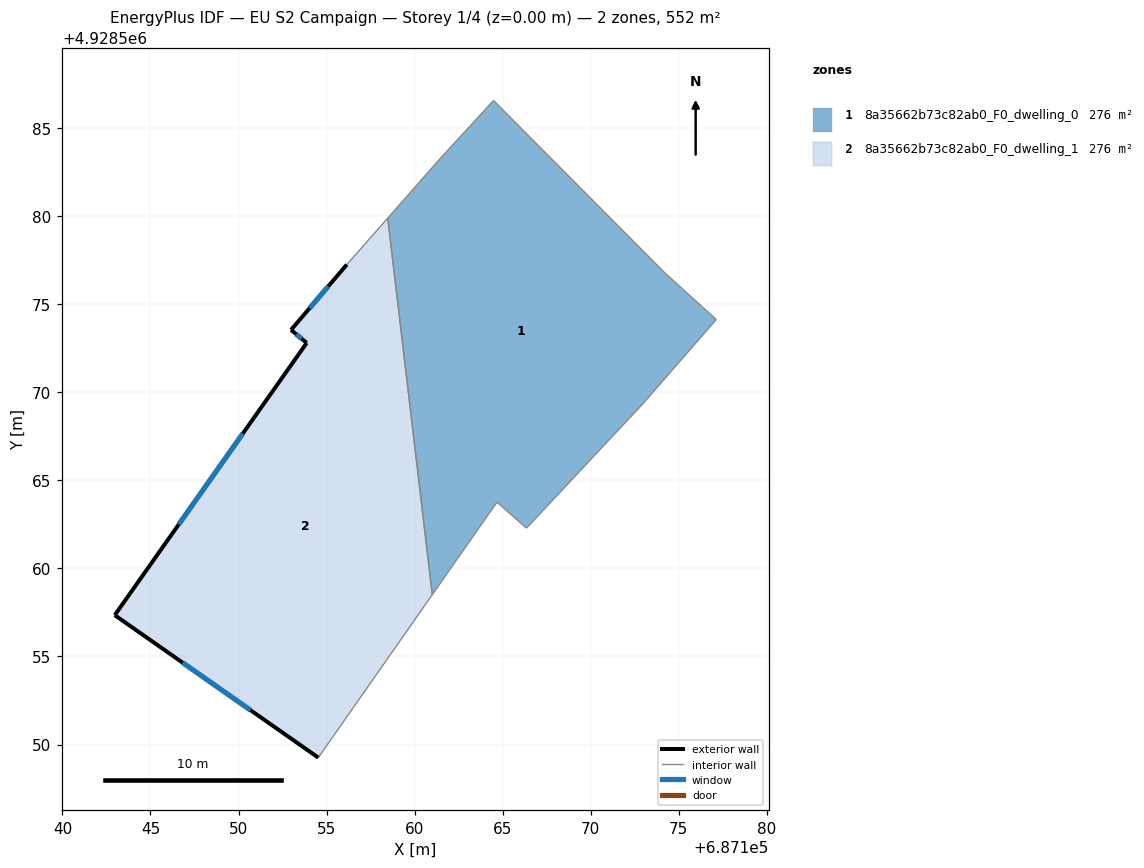
=== STOREY PLAN SPEC (per zone: floor XY polygon, exterior-wall plan segments, windows/doors) ===
zone 1: 8a35662b73c82ab0_F0_dwelling_0  (275.9 m²)
  floor: (687166.35, 4928562.29) (687172.95, 4928569.34) (687177.13, 4928574.14) (687174.22, 4928576.78) (687164.48, 4928586.58) (687161.43, 4928583.26) (687158.47, 4928579.90) (687161.01, 4928558.51) (687164.68, 4928563.77)
  interior walls: 9
zone 2: 8a35662b73c82ab0_F0_dwelling_1  (275.9 m²)
  floor: (687154.53, 4928549.26) (687161.01, 4928558.51) (687158.47, 4928579.90) (687156.15, 4928577.26) (687152.98, 4928573.55) (687153.87, 4928572.81) (687142.97, 4928557.35)
  exterior wall: (687152.98, 4928573.55) – (687156.15, 4928577.26)  [4.9 m]
    window: (687154.04, 4928574.78) – (687155.10, 4928576.02)  [1.6 m²]
  exterior wall: (687154.53, 4928549.26) – (687142.97, 4928557.35)  [14.1 m]
    window: (687150.68, 4928551.95) – (687146.82, 4928554.65)  [4.7 m²]
  exterior wall: (687142.97, 4928557.35) – (687153.87, 4928572.81)  [18.9 m]
    window: (687146.60, 4928562.50) – (687150.24, 4928567.65)  [6.3 m²]
  exterior wall: (687153.87, 4928572.81) – (687152.98, 4928573.55)  [1.2 m]
    window: (687153.58, 4928573.05) – (687153.28, 4928573.30)  [0.4 m²]
  interior walls: 3

=== DERIVED (storey summary) ===
Building: EU S2 Campaign
Storey: 1 of 4  (floor level z = 0.00 m)
Storey gross floor area: 551.8 m²
Zones on this storey: 2
  - 8a35662b73c82ab0_F0_dwelling_0: floor 275.9 m²
  - 8a35662b73c82ab0_F0_dwelling_1: floor 275.9 m²; exterior wall 39.1 m (117.2 m²); 4 window(s) 13.0 m²; WWR 11.1%
Zone adjacency (shared interzone walls):
  - 8a35662b73c82ab0_F0_dwelling_0 ↔ 8a35662b73c82ab0_F0_dwelling_1